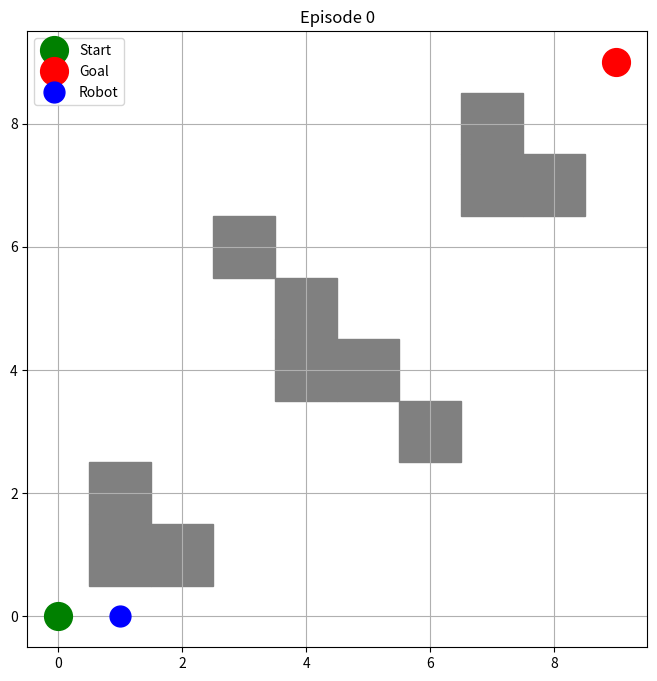

This figure's Python source: (Note: this script raises an exception after producing the figure.)
import numpy as np
import matplotlib.pyplot as plt
from matplotlib.patches import Rectangle

class GridWorldEnv:
    def __init__(self):
        self.grid_size = 10
        self.state_size = self.grid_size * self.grid_size
        self.action_size = 4  # up, right, down, left
        
        # Create obstacles (1 represents obstacle, 0 represents free space)
        self.grid = np.zeros((self.grid_size, self.grid_size))
        # Set some obstacles
        obstacles = [(1, 1), (1, 2), (2, 1), (4, 4), (4, 5), (5, 4),
                    (7, 7), (7, 8), (8, 7), (3, 6), (6, 3)]
        for obs in obstacles:
            self.grid[obs] = 1
            
        # Set start and goal positions
        self.start_pos = (0, 0)
        self.goal_pos = (9, 9)
        self.current_pos = self.start_pos
        
    def reset(self):
        self.current_pos = self.start_pos
        return self._get_state()
    
    def _get_state(self):
        return self.current_pos[0] * self.grid_size + self.current_pos[1]
    
    def step(self, action):
        x, y = self.current_pos
        
        # Define movement for each action
        if action == 0:    # up
            new_pos = (max(0, x-1), y)
        elif action == 1:  # right
            new_pos = (x, min(self.grid_size-1, y+1))
        elif action == 2:  # down
            new_pos = (min(self.grid_size-1, x+1), y)
        else:             # left
            new_pos = (x, max(0, y-1))
            
        # Check if new position is valid (not an obstacle)
        if self.grid[new_pos] == 1:
            new_pos = self.current_pos
            reward = -2  # Penalty for hitting obstacle
        else:
            self.current_pos = new_pos
            
            if new_pos == self.goal_pos:
                reward = 100  # Reward for reaching goal
                done = True
            else:
                reward = -1  # Small penalty for each move
                done = False
                
        return self._get_state(), reward, done

class QLearningAgent:
    def __init__(self, state_size, action_size):
        self.state_size = state_size
        self.action_size = action_size
        self.q_table = np.zeros((state_size, action_size))
        self.epsilon = 1.0
        self.epsilon_min = 0.01
        self.epsilon_decay = 0.995
        self.learning_rate = 0.1
        self.gamma = 0.95
        
    def get_action(self, state):
        if np.random.rand() <= self.epsilon:
            return np.random.randint(self.action_size)
        return np.argmax(self.q_table[state])
    
    def update(self, state, action, reward, next_state):
        target = reward + self.gamma * np.max(self.q_table[next_state])
        self.q_table[state, action] = (1 - self.learning_rate) * self.q_table[state, action] + \
                                    self.learning_rate * target
        
        if self.epsilon > self.epsilon_min:
            self.epsilon *= self.epsilon_decay

def visualize_episode(env, agent, episode):
    plt.clf()
    plt.figure(figsize=(8, 8))
    
    # Draw grid
    plt.grid(True)
    plt.xlim(-0.5, env.grid_size-0.5)
    plt.ylim(-0.5, env.grid_size-0.5)
    
    # Draw obstacles
    for i in range(env.grid_size):
        for j in range(env.grid_size):
            if env.grid[i, j] == 1:
                plt.gca().add_patch(Rectangle((j-0.5, i-0.5), 1, 1, fill=True, color='gray'))
    
    # Draw start and goal
    plt.plot(env.start_pos[1], env.start_pos[0], 'go', markersize=20, label='Start')
    plt.plot(env.goal_pos[1], env.goal_pos[0], 'ro', markersize=20, label='Goal')
    
    # Draw current position
    plt.plot(env.current_pos[1], env.current_pos[0], 'bo', markersize=15, label='Robot')
    
    plt.title(f'Episode {episode}')
    plt.legend()
    plt.show()

# Training
env = GridWorldEnv()
agent = QLearningAgent(env.state_size, env.action_size)
episodes = 1000
max_steps = 200

for episode in range(episodes):
    state = env.reset()
    total_reward = 0
    
    for step in range(max_steps):
        action = agent.get_action(state)
        next_state, reward, done = env.step(action)
        agent.update(state, action, reward, next_state)
        state = next_state
        total_reward += reward
        
        if episode % 100 == 0 and step % 10 == 0:
            visualize_episode(env, agent, episode)
        
        if done:
            break
    
    if episode % 100 == 0:
        print(f"Episode: {episode}, Total Reward: {total_reward}, Epsilon: {agent.epsilon:.2f}")

# Test the trained agent
state = env.reset()
done = False
while not done:
    action = agent.get_action(state)
    state, reward, done = env.step(action)
    visualize_episode(env, agent, "Final Path")
    plt.pause(0.5)  # Add delay to visualize movement